Image classification data set "Dataset" (nyza-cabillo/Thesis on GitHub). Class labels (3): black pod rot, healthy, pod borer.

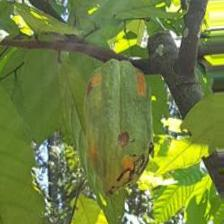
Label: pod borer

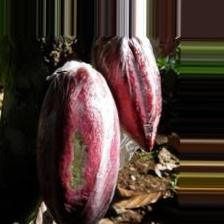
Label: healthy

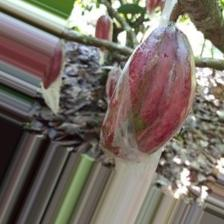
Label: healthy

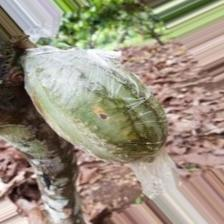
Label: pod borer

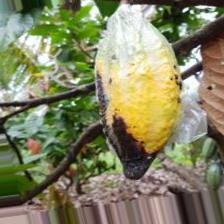
Label: black pod rot

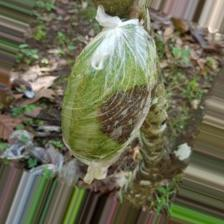
Label: black pod rot
